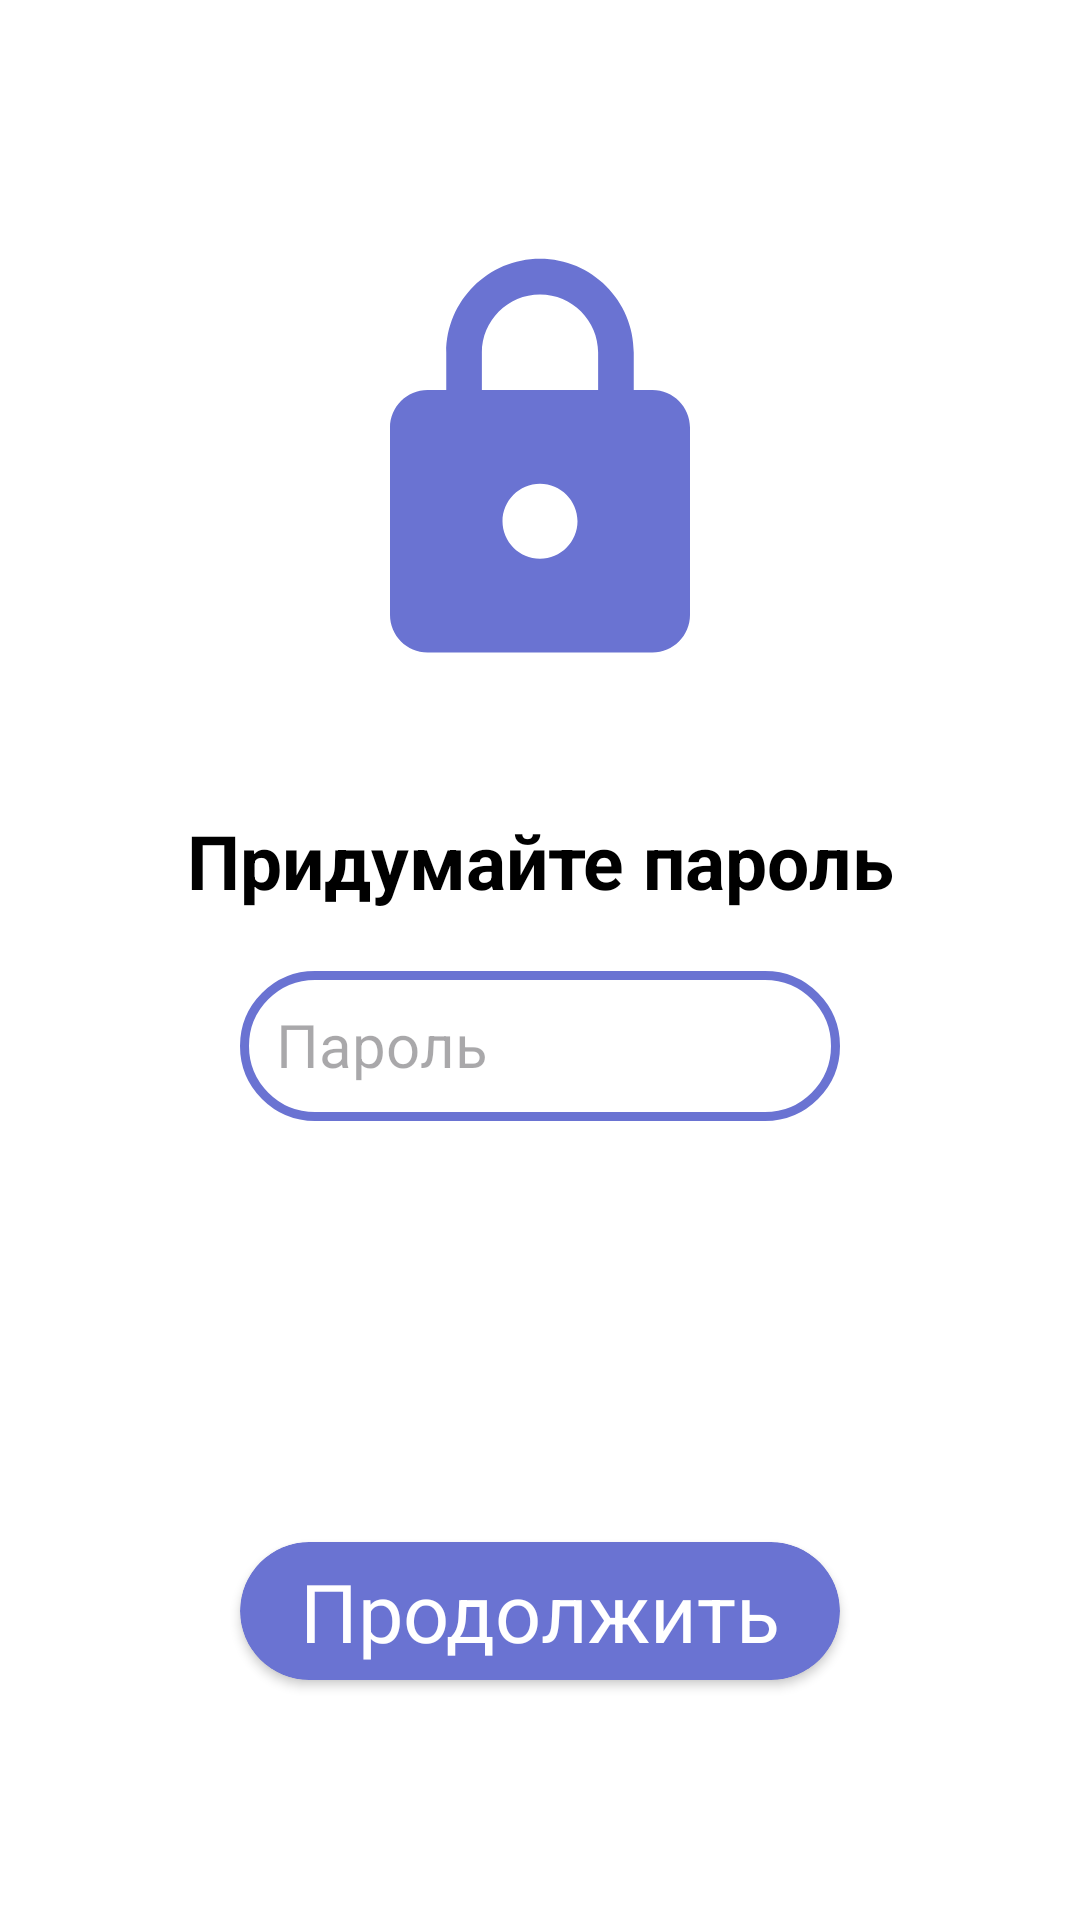

Produce the Android XML layout that renders to this screen, including the resource entries it uses.
<!-- AndroidManifest.xml: application theme Theme.Link -->
<!-- res/layout/activity_reg_password.xml -->
<?xml version="1.0" encoding="utf-8"?>
<androidx.constraintlayout.widget.ConstraintLayout xmlns:android="http://schemas.android.com/apk/res/android"
    xmlns:app="http://schemas.android.com/apk/res-auto"
    android:layout_width="match_parent"
    android:layout_height="match_parent"
    android:background="?attr/colorOnPrimary">

    <ImageView
        android:id="@+id/imageView"
        android:layout_width="150dp"
        android:layout_height="150dp"
        android:layout_marginTop="80dp"
        android:background="@drawable/baseline_lock_24"
        app:layout_constraintEnd_toEndOf="parent"
        app:layout_constraintStart_toStartOf="parent"
        app:layout_constraintTop_toTopOf="parent" />

    <TextView
        android:id="@+id/textView"
        android:layout_width="wrap_content"
        android:layout_height="wrap_content"
        android:layout_marginTop="40dp"
        android:text="Придумайте пароль"
        android:textColor="?attr/colorSecondaryVariant"
        android:textSize="25dp"
        android:textStyle="bold"
        app:layout_constraintEnd_toEndOf="@+id/imageView"
        app:layout_constraintStart_toStartOf="@+id/imageView"
        app:layout_constraintTop_toBottomOf="@+id/imageView" />

    <androidx.constraintlayout.widget.ConstraintLayout
        android:layout_width="wrap_content"
        android:layout_height="50dp"
        android:layout_marginTop="20dp"
        android:background="@drawable/main_background"
        app:layout_constraintEnd_toEndOf="parent"
        app:layout_constraintStart_toStartOf="parent"
        app:layout_constraintTop_toBottomOf="@+id/textView">

        <EditText
            android:id="@+id/pasEditText"
            android:layout_width="200dp"
            android:layout_height="wrap_content"
            android:background="@color/invisible"
            android:gravity="left"
            android:hint="Пароль"
            android:inputType="textPassword"
            android:maxLength="50"
            android:maxLines="1"
            android:padding="12dp"
            android:paddingLeft="20dp"
            android:textColor="?attr/colorSecondaryVariant"
            android:textSize="20dp"
            app:layout_constraintBottom_toBottomOf="parent"
            app:layout_constraintEnd_toEndOf="parent"
            app:layout_constraintStart_toStartOf="parent"
            app:layout_constraintTop_toTopOf="parent" />

    </androidx.constraintlayout.widget.ConstraintLayout>

    <androidx.cardview.widget.CardView
        android:id="@+id/next"
        android:layout_width="wrap_content"
        android:layout_height="wrap_content"
        app:cardBackgroundColor="@color/maincolor"
        android:layout_marginBottom="80dp"
        app:cardCornerRadius="50dp"
        android:clickable="true"
        app:layout_constraintBottom_toBottomOf="parent"
        app:layout_constraintEnd_toEndOf="parent"
        app:layout_constraintStart_toStartOf="parent">

        <TextView
            android:layout_width="wrap_content"
            android:layout_height="wrap_content"
            android:text="Продолжить"
            android:paddingLeft="20dp"
            android:paddingRight="20dp"
            android:paddingBottom="5dp"
            android:paddingTop="5dp"
            android:textSize="27dp"
            android:textColor="@color/white"/>


    </androidx.cardview.widget.CardView>

</androidx.constraintlayout.widget.ConstraintLayout>
<!-- resources referenced by this layout -->
<resources>
  <color name="invisible">#00111111</color>
  <color name="maincolor">#6a73d2</color>
  <color name="white">#FFFFFFFF</color>
  <!-- drawable baseline_lock_24 (drawable) -->
  <vector android:autoMirrored="true" android:height="100dp"
      android:tint="@color/maincolor" android:viewportHeight="24"
      android:viewportWidth="24" android:width="100dp" xmlns:android="http://schemas.android.com/apk/res/android">
      <path android:fillColor="@color/maincolor" android:pathData="M18,8h-1L17,6c0,-2.76 -2.24,-5 -5,-5S7,3.24 7,6v2L6,8c-1.1,0 -2,0.9 -2,2v10c0,1.1 0.9,2 2,2h12c1.1,0 2,-0.9 2,-2L20,10c0,-1.1 -0.9,-2 -2,-2zM12,17c-1.1,0 -2,-0.9 -2,-2s0.9,-2 2,-2 2,0.9 2,2 -0.9,2 -2,2zM15.1,8L8.9,8L8.9,6c0,-1.71 1.39,-3.1 3.1,-3.1 1.71,0 3.1,1.39 3.1,3.1v2z"/>
  </vector>
  <!-- drawable main_background (drawable) -->
  <?xml version="1.0" encoding="utf-8"?>
  <shape xmlns:android="http://schemas.android.com/apk/res/android">
      <stroke
          android:width="3dp" android:color="@color/maincolor" />
      <corners android:radius="30dp" />
  </shape>
  <style name="Theme.Link" parent="Theme.Material3.DayNight.NoActionBar">
          
          <item name="colorPrimary">@color/maincolor</item>
          <item name="colorPrimaryVariant">@color/maincolor</item>
          <item name="colorOnPrimary">@color/white</item>
          
          <item name="colorSecondary">#CECECE</item>
          <item name="colorSecondaryVariant">@color/black</item>
          <item name="colorOnSecondary">#FFFFFF</item>
          
          <item name="android:statusBarColor">?attr/colorPrimary</item>
          
  
          <item name="cardBackgroundColor">#D3D3D3</item>
  
          <item name="itemTextColor">#333333</item>
  
          <item name="actionBarStyle">@style/Theme.AppCompat.NoActionBar</item>
          <item name="actionBarTheme">@style/Theme.AppCompat.NoActionBar</item>
          <item name="windowActionBar">false</item>
          <item name="windowNoTitle">true</item>
  
          <item name="colorControlNormal">?attr/colorPrimary</item>
          <item name="colorControlActivated">?attr/colorPrimary</item>
          <item name="colorControlHighlight">?attr/colorPrimary</item>
  
          <item name="android:navigationBarColor">?attr/colorSecondary</item>
      </style>
  <color name="black">#FF000000</color>
</resources>
